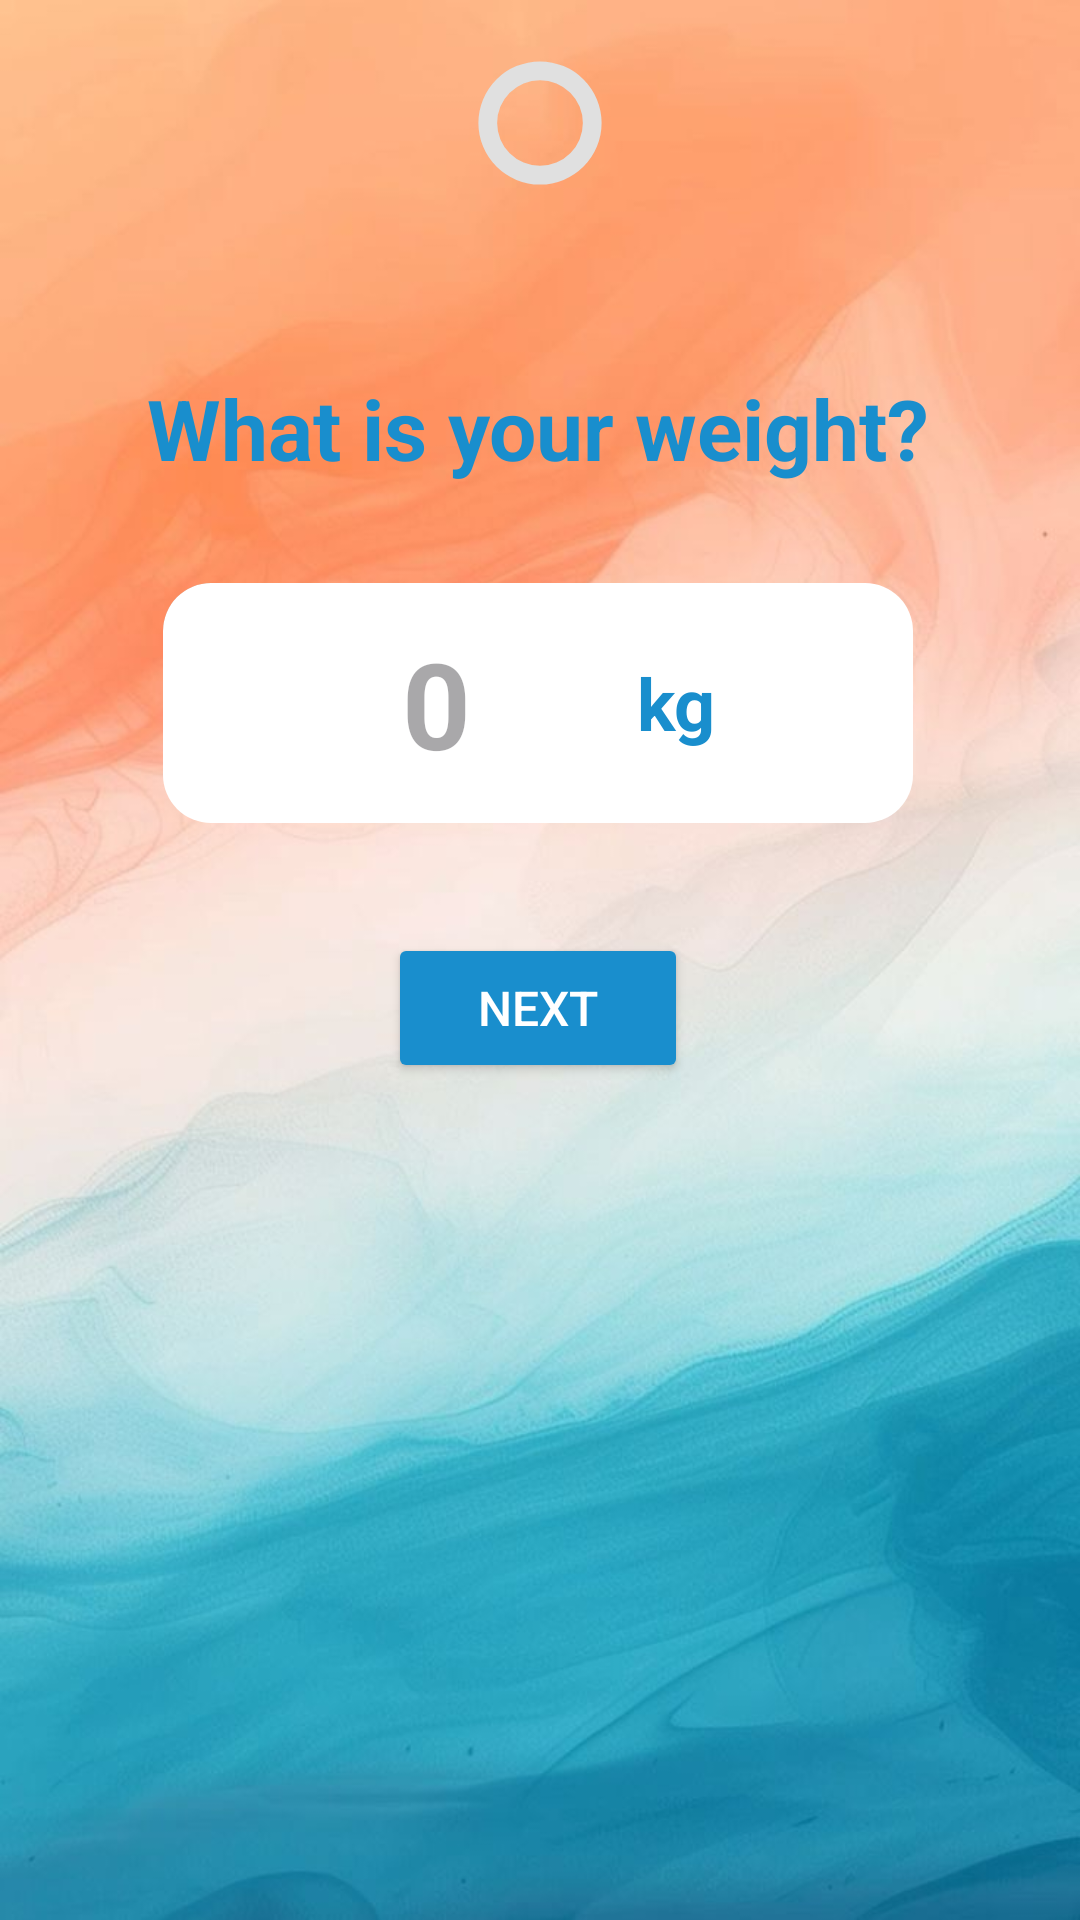

This screen was rendered from an Android layout file. Write that file and the resources it references.
<!-- AndroidManifest.xml: application theme Theme.MediMap -->
<!-- res/layout/activity_weight.xml -->
<?xml version="1.0" encoding="utf-8"?>
<androidx.constraintlayout.widget.ConstraintLayout
    xmlns:android="http://schemas.android.com/apk/res/android"
    xmlns:app="http://schemas.android.com/apk/res-auto"
    xmlns:tools="http://schemas.android.com/tools"
    android:layout_width="match_parent"
    android:id="@+id/main"
    android:layout_height="match_parent"
    android:background="@drawable/b2"
    tools:context="Weight">

    <ProgressBar
        android:id="@+id/circularProgressBar"
        style="@android:style/Widget.DeviceDefault.Light.ProgressBar.Horizontal"
        android:layout_width="50dp"
        android:layout_height="50dp"
        android:layout_gravity="center"
        android:layout_marginTop="16dp"
        android:indeterminate="false"
        android:max="100"
        android:progress="0"
        android:progressDrawable="@drawable/circular_progress_bar"
        app:layout_constraintEnd_toEndOf="parent"
        app:layout_constraintStart_toStartOf="parent"
        app:layout_constraintTop_toTopOf="parent" />

    <TextView
        android:id="@+id/questionText"
        android:layout_width="wrap_content"
        android:layout_height="wrap_content"
        android:gravity="center_horizontal"
        android:text="What is your weight?"
        android:textColor="@color/blue"
        android:textSize="28sp"
        android:textStyle="bold"
        app:layout_constraintBottom_toBottomOf="parent"
        app:layout_constraintEnd_toEndOf="parent"
        app:layout_constraintHorizontal_bias="0.496"
        app:layout_constraintStart_toStartOf="parent"
        app:layout_constraintTop_toTopOf="parent"
        app:layout_constraintVertical_bias="0.206" />

    <LinearLayout
        android:id="@+id/weightInputLayout"
        android:layout_width="250dp"
        android:layout_height="80dp"
        android:background="@drawable/custom_linear_layout"
        android:gravity="center_vertical"
        android:orientation="horizontal"
        android:padding="8dp"
        app:layout_constraintBottom_toBottomOf="parent"
        app:layout_constraintEnd_toEndOf="parent"
        app:layout_constraintHorizontal_bias="0.494"
        app:layout_constraintStart_toStartOf="parent"
        app:layout_constraintTop_toTopOf="parent"
        app:layout_constraintVertical_bias="0.347">

        

        

        <EditText
            android:id="@+id/weightInput"
            android:layout_width="150dp"
            android:layout_height="wrap_content"
            android:layout_gravity="center_vertical"
            android:background="@null"
            android:gravity="center"
            android:hint="0"
            android:inputType="numberDecimal"
            android:maxLength="3"
            android:paddingStart="16dp"
            android:textColor="@color/blue"
            android:textSize="40sp"
            android:textStyle="bold" />

        <TextView
            android:id="@+id/kgLabel"
            android:layout_width="match_parent"
            android:layout_height="match_parent"
            android:gravity="center_vertical"
            android:text="kg"
            android:textColor="@color/blue"
            android:textSize="24dp"
            android:textStyle="bold" />

    </LinearLayout>

    <Button
        android:id="@+id/nextButton"
        android:layout_width="100dp"
        android:layout_height="50dp"
        android:backgroundTint="@color/blue"
        android:gravity="center"
        android:padding="12dp"
        android:text="Next"
        android:textColor="@color/white"
        android:textSize="16sp"
        app:layout_constraintBottom_toBottomOf="parent"
        app:layout_constraintEnd_toEndOf="parent"
        app:layout_constraintHorizontal_bias="0.498"
        app:layout_constraintStart_toStartOf="parent"
        app:layout_constraintTop_toTopOf="parent"
        app:layout_constraintVertical_bias="0.527" />

</androidx.constraintlayout.widget.ConstraintLayout>
<!-- resources referenced by this layout -->
<resources>
  <color name="blue">#198ECD</color>
  <color name="white">#FFFFFFFF</color>
  <!-- drawable b2: jpg bitmap (drawable, 52158 bytes) -->
  <!-- drawable circular_progress_bar (drawable) -->
  <layer-list xmlns:android="http://schemas.android.com/apk/res/android">
  
      
      <item android:id="@android:id/background">
          <shape android:shape="ring" android:innerRadiusRatio="3.5" android:thicknessRatio="8" android:useLevel="false">
              <solid android:color="#e0e0e0" /> 
          </shape>
      </item>
  
      
      <item android:id="@android:id/progress">
          <rotate
              android:fromDegrees="-90"
              android:toDegrees="270">
              <shape android:shape="ring" android:innerRadiusRatio="3.5" android:thicknessRatio="8" android:useLevel="true">
                  <solid android:color="@color/blue" /> 
              </shape>
          </rotate>
      </item>
  </layer-list>
  <!-- drawable custom_linear_layout (drawable) -->
  <?xml version="1.0" encoding="utf-8"?>
  <layer-list xmlns:android="http://schemas.android.com/apk/res/android">
  
      
      <item android:right="4dp" android:bottom="4dp">
          <shape>
              <solid android:color="#33000000"/> 
              <corners android:radius="16dp"/>
          </shape>
      </item>
  
      
      <item>
          <shape>
              <solid android:color="#FFFFFF"/> 
              <corners android:radius="16dp"/>
          </shape>
      </item>
  
  </layer-list>
  <style name="Theme.MediMap" parent="Base.Theme.MediMap" />
  <style name="Base.Theme.MediMap" parent="Theme.Material3.DayNight.NoActionBar">
          
          
  
          
          <item name="textInputStyle">@style/CustomTextInputLayout</item>
      </style>
  <style name="CustomTextInputLayout" parent="Widget.MaterialComponents.TextInputLayout.OutlinedBox">
          <item name="boxStrokeColor">@color/blue</item> 
          <item name="hintTextColor">@color/blue</item>  
          <item name="boxStrokeWidth">2dp</item> 
          <item name="boxStrokeWidthFocused">2dp</item> 
      </style>
</resources>
